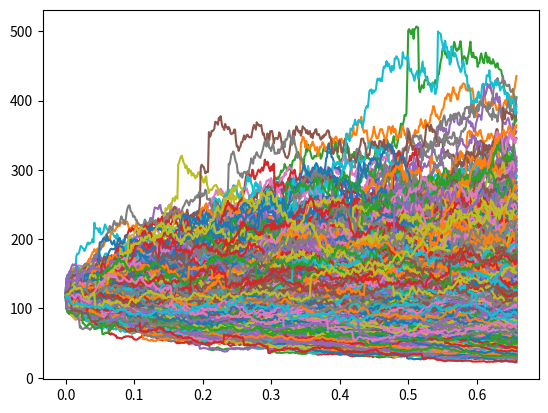

This chart was generated by the following Python code:
# -*- coding: utf-8 -*-
"""
Created on Fri Jan 16 02:41:55 2015

@author: JeremyInman
"""

import numpy as np
import matplotlib.pyplot as plt
import math
import csv
from scipy.stats import poisson

def monte_carlo_stock_process(n,Trials):
    print()
    print("Monte Carlo Stock Process and Option Valuation")
    print()
    
    print("Time steps = %s" %n)
    print("Simulations = %s" %Trials)
    print()
    
    #Black-Scholes Pricing Inputs
    S_0=118.79
    K=120.00
    sigma=0.4615
    r=0.0066
    T=240.0/365.0
    h = T/n
    divYield = 0.0000
    
    print("S_0 = %s" %S_0)
    print("K = %s" %K)
    print("sigma = %s" %sigma)
    print("r = %s" %r)
    print("T = %s" %T)
    print("divYield = %s" %divYield)
    print()
    
    
    
    #Allow user to turn jumps on and off
    Jumps_On = True
    
    #used for poisson process
    #remember to create it as a rate (jumps/years)
    #Occurrences of positive asset price jumps, occurrences/years surveyed
    Lambda_up = 5.0/3.0
    Lambda_down = 5.0/3.0
    
    #Mean of jumps surveyed
    alpha_jump_up = 0.1639
    alpha_jump_down = -0.1650
    
    #Standard deviation of jumps surveyed
    sigma_jump_up = 0.0082
    sigma_jump_down = 0.0436
    
    print("Jumps up per year = %s" %Lambda_up)
    print("Jump up mean = %s" %alpha_jump_up)
    print("Jump up sigma = %s" %sigma_jump_up)
    print()
    
    print("Jumps down per year = %s" %Lambda_down)
    print("Jump down mean = %s" %alpha_jump_down)
    print("Jump down sigma = %s" %sigma_jump_down)
    print()
    
    print("Jumps on = %s" %Jumps_On)
    print()
    
    #Poisson probability thresholds
    up_jump1_threshold = 1 - poisson.pmf(1,Lambda_up*h)
    up_jump2_threshold = 1 - poisson.pmf(2,Lambda_up*h)
    up_jump3_threshold = 1 - poisson.pmf(3,Lambda_up*h)
    up_jump4_threshold = 1 - poisson.pmf(4,Lambda_up*h)
    down_jump1_threshold = 1 - poisson.pmf(1,Lambda_down*h)
    down_jump2_threshold = 1 - poisson.pmf(2,Lambda_down*h)
    down_jump3_threshold = 1 - poisson.pmf(3,Lambda_down*h)
    down_jump4_threshold = 1 - poisson.pmf(4,Lambda_down*h)
    
    '''
    print("1 jump up threshold = %s" %up_jump1_threshold)
    print("2 jumps up threshold = %s" %up_jump2_threshold)
    print("3 jumps up threshold = %s" %up_jump3_threshold)
    print("4 jumps up threshold = %s" %up_jump4_threshold)
    print()
    
    print("1 jump down threshold = %s" %down_jump1_threshold)
    print("2 jumps down threshold = %s" %down_jump2_threshold)
    print("3 jumps down threshold = %s" %down_jump3_threshold)
    print("4 jumps down threshold = %s" %down_jump4_threshold)
    print()
    '''
    
    #nname='Monte_Carlo'
    #name=nname+'.csv'

    #file = open(name,'w',newline='')
    #writer = csv.writer(file, quoting=csv.QUOTE_ALL)
    #writer.writerow(['Monte Carlo Simulation']) #file header

    Expiration_Assets = np.zeros(Trials,dtype=np.float32)
    Call_Exercises = np.zeros(Trials,dtype=np.float32)
    Put_Exercises = np.zeros(Trials,dtype=np.float32)
    
    trial=1
    
    Jumps_Up = 0
    Jumps_Down = 0
    
    while trial < Trials + 1:
    
        S=np.zeros(n+1,dtype=np.float32)
        N=np.zeros(n+1,dtype=np.float32)
        D=[]
    
        i=0 #time step counter
    
        for i in range(0,n+1):
            N[i] = i*(T/n)
        
        
        S[0] = S_0
    
        k=1 #time step counter
    
        for k in range(1,n+1):
            
            m_up=0
    
            draw=np.random.random()
            D.append(draw)
    
            if draw > up_jump4_threshold:
                m_up=4
            elif draw > up_jump3_threshold:
                m_up=3
            elif draw > up_jump2_threshold:
                m_up=2
            elif draw > up_jump1_threshold:
                m_up=1
            else:
                m_up=0
            
            Jumps_Up += m_up #keeping a running total of jumps up in all trials
            
            m_down=0
    
            draw=np.random.random()
    
            if draw > down_jump4_threshold:
                m_down=4
            elif draw > down_jump3_threshold:
                m_down=3
            elif draw > down_jump2_threshold:
                m_down=2
            elif draw > down_jump1_threshold:
                m_down=1
            else:
                m_down=0
            
            Jumps_Down += m_down #keeping a running total of jumps down in all trials
            
            
            if Jumps_On == True:
                
                jumpAdjustment_up = Lambda_up*(math.exp(alpha_jump_up) - 1)
                jumpAdjustment_down = Lambda_down*(math.exp(alpha_jump_down) - 1)
                
                Jump_Drift_Up = math.exp(m_up*(alpha_jump_up - 0.5*sigma_jump_up**2))
                Jump_Drift_Down = math.exp(m_down*(alpha_jump_down - 0.5*sigma_jump_down**2))
                
                Jump_Noise_Rand_Sum = 0
                j=1
                
                while j < m_up+1:
                    Jump_Noise_Rand_Sum += np.random.normal(0,1)
                    j += 1
                
                Jump_Noise_Up = math.exp(sigma_jump_up*Jump_Noise_Rand_Sum)
                
                Jump_Noise_Rand_Sum = 0
                j=1
                
                while j < m_down+1:
                    Jump_Noise_Rand_Sum += np.random.normal(0,1)
                    j += 1
                
                Jump_Noise_Down = math.exp(sigma_jump_down*Jump_Noise_Rand_Sum)
                
            else:
                jumpAdjustment_up = 0
                jumpAdjustment_down = 0
                Jump_Drift_Up = 1
                Jump_Noise_Up = 1
                Jump_Drift_Down = 1
                Jump_Noise_Down = 1
            
            Drift = math.exp((r - jumpAdjustment_up - jumpAdjustment_down - divYield - 0.5*sigma**2)*h)
            Noise = math.exp(sigma*math.sqrt(h)*np.random.normal(0,1))
            
            S[k] = S[k-1]*Drift*Noise*Jump_Drift_Up*Jump_Noise_Up*Jump_Drift_Down*Jump_Noise_Down
            
            if k == n:
                Expiration_Assets[trial-1] = S[k]

        #file = open(name,'a',newline='') #open the file to append
        #writer = csv.writer(file, quoting=csv.QUOTE_ALL)
        #writer.writerow(['Trial', trial]) #adjusts because the counter starts at 0
    
        #for values in N,S: #write the trial's values
                    #writer.writerow(values)
        
        plt.plot(N,S)
        trial+=1
    
    #verify mean of uniform draws, should be 0.5
    mean=np.mean(D)
    print("uniform draw mean= %s" %mean)
    print("Jumps Up = %s" %Jumps_Up)
    print("Jumps Down = %s" %Jumps_Down)
    print()
    
    Average_Expiration_Asset_Price = np.mean(Expiration_Assets)
    
    print("Average Asset Price = %s" %Average_Expiration_Asset_Price)
    print()
    
    i=0
    
    for i in range(0,Trials):
            Call_Exercises[i] = max(Expiration_Assets[i] - K,0)
            Put_Exercises[i] = max(K - Expiration_Assets[i],0)
    
    
    Call_Price = math.exp(-r*T)*np.mean(Call_Exercises)
    Put_Price = math.exp(-r*T)*np.mean(Put_Exercises)
    
    Call_Price_STDev = np.std(Call_Exercises)*(1/math.sqrt(Trials))
    Put_Price_STDev = np.std(Put_Exercises)*(1/math.sqrt(Trials))
    
    print("Call Price = %s" %Call_Price)
    print("Call Price STDev = %s" %Call_Price_STDev)
    print()
    
    print("Put Price = %s" %Put_Price)
    print("Put Price STDev = %s" %Put_Price_STDev)
    print()
    
# main program starts here
monte_carlo_stock_process(500,2000)
